Run: headless pygame with SDL's dummy video driver; simulated clock (each Clock.tick advances the game by its frame time, no real sleeping); random seed 0; keys injected as events and as key.get_pressed() state; mouse plan: one left click at the window centre at the start of phase 2, then a move to the lower-right quarter at the start of phase 3.
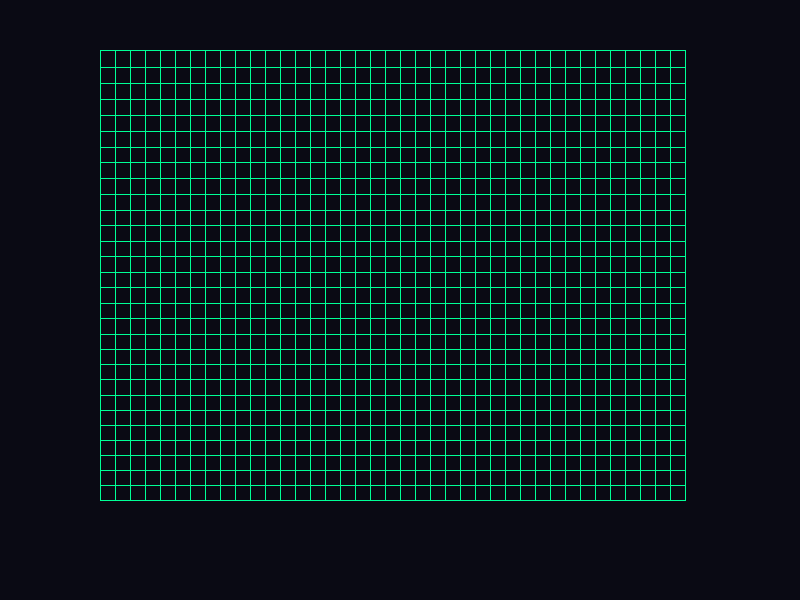
Frame 1 of 4 · flips 1–60 · no input
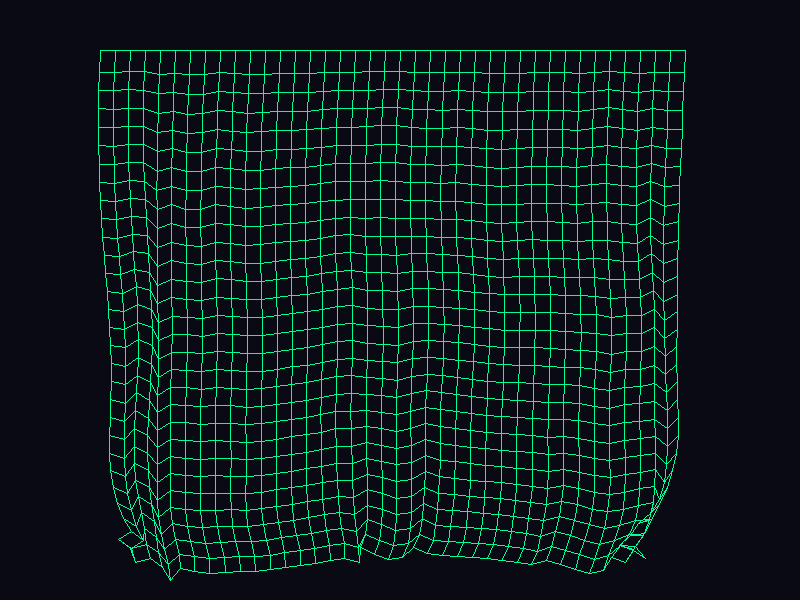
Frame 2 of 4 · flips 61–180 · clicked the window centre · tapped SPACE, RETURN · held RIGHT (→), D
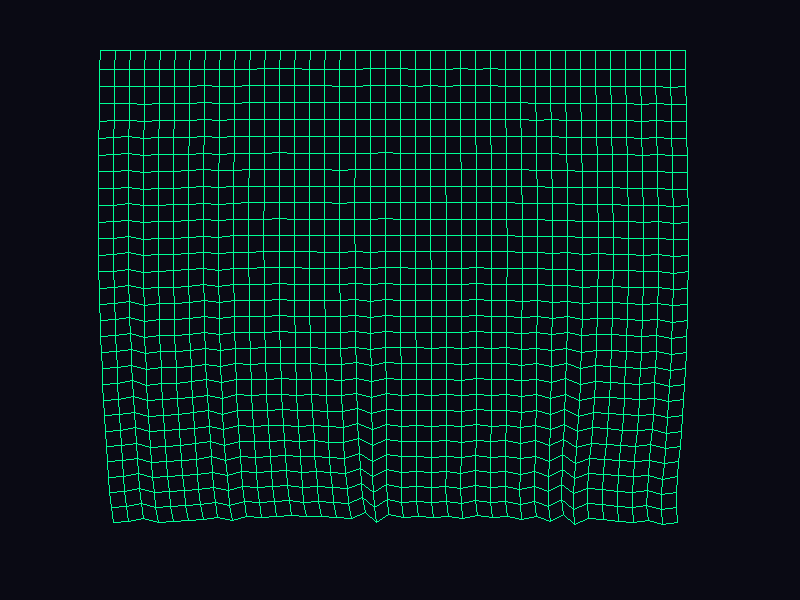
Frame 3 of 4 · flips 181–300 · moved the mouse to the lower-right quarter · held DOWN (↓), S
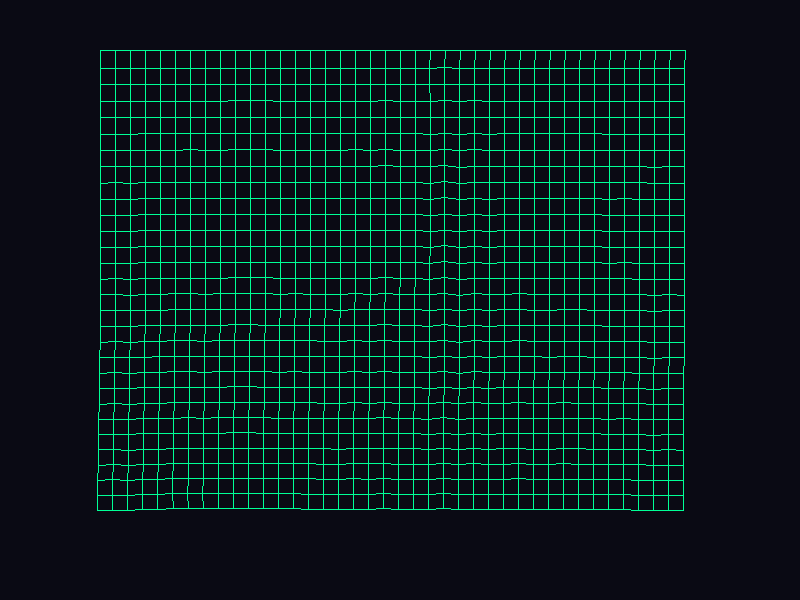
Frame 4 of 4 · flips 301–420 · held LEFT (←), A, UP (↑), W

The pygame program that drew these frames:

import pygame
import math

# Initialize pygame
pygame.init()

# Screen setup
WIDTH, HEIGHT = 800, 600
screen = pygame.display.set_mode((WIDTH, HEIGHT))
pygame.display.set_caption("Cloth Simulation")

clock = pygame.time.Clock()

# Grid settings
cols, rows = 40, 30
spacing = 15

# Create points (x, y, old_x, old_y, pinned)
points = []
for y in range(rows):
    for x in range(cols):
        px = x * spacing + 100
        py = y * spacing + 50
        pinned = (y == 0)  # top row fixed
        points.append([px, py, px, py, pinned])

# Create constraints (connections)
constraints = []
for y in range(rows):
    for x in range(cols):
        i = x + y * cols

        if x < cols - 1:
            constraints.append((i, i + 1))

        if y < rows - 1:
            constraints.append((i, i + cols))


# Get distance between two points
def distance(p1, p2):
    return math.hypot(p2[0] - p1[0], p2[1] - p1[1])


# Main loop
running = True
while running:
    screen.fill((10, 10, 20))

    # Events
    for event in pygame.event.get():
        if event.type == pygame.QUIT:
            running = False

    # Mouse interaction
    mx, my = pygame.mouse.get_pos()
    mouse_pressed = pygame.mouse.get_pressed()[0]

    # Verlet Integration (movement)
    for p in points:
        if not p[4]:  # not pinned
            vx = (p[0] - p[2]) * 0.99
            vy = (p[1] - p[3]) * 0.99 + 0.3  # gravity

            p[2], p[3] = p[0], p[1]
            p[0] += vx
            p[1] += vy

            # Mouse pull effect
            if mouse_pressed:
                dist = math.hypot(p[0] - mx, p[1] - my)
                if dist < 80:
                    p[0] = mx
                    p[1] = my

    # Apply constraints multiple times (stability)
    for _ in range(5):
        for i1, i2 in constraints:
            p1 = points[i1]
            p2 = points[i2]

            dx = p2[0] - p1[0]
            dy = p2[1] - p1[1]
            dist = math.hypot(dx, dy)
            rest_length = spacing

            if dist == 0:
                continue

            diff = (dist - rest_length) / dist

            if not p1[4]:
                p1[0] += dx * 0.5 * diff
                p1[1] += dy * 0.5 * diff

            if not p2[4]:
                p2[0] -= dx * 0.5 * diff
                p2[1] -= dy * 0.5 * diff

    # Draw lines
    for i1, i2 in constraints:
        p1 = points[i1]
        p2 = points[i2]
        pygame.draw.line(screen, (0, 255, 150), (p1[0], p1[1]), (p2[0], p2[1]), 1)

    pygame.display.flip()
    clock.tick(60)

pygame.quit()
